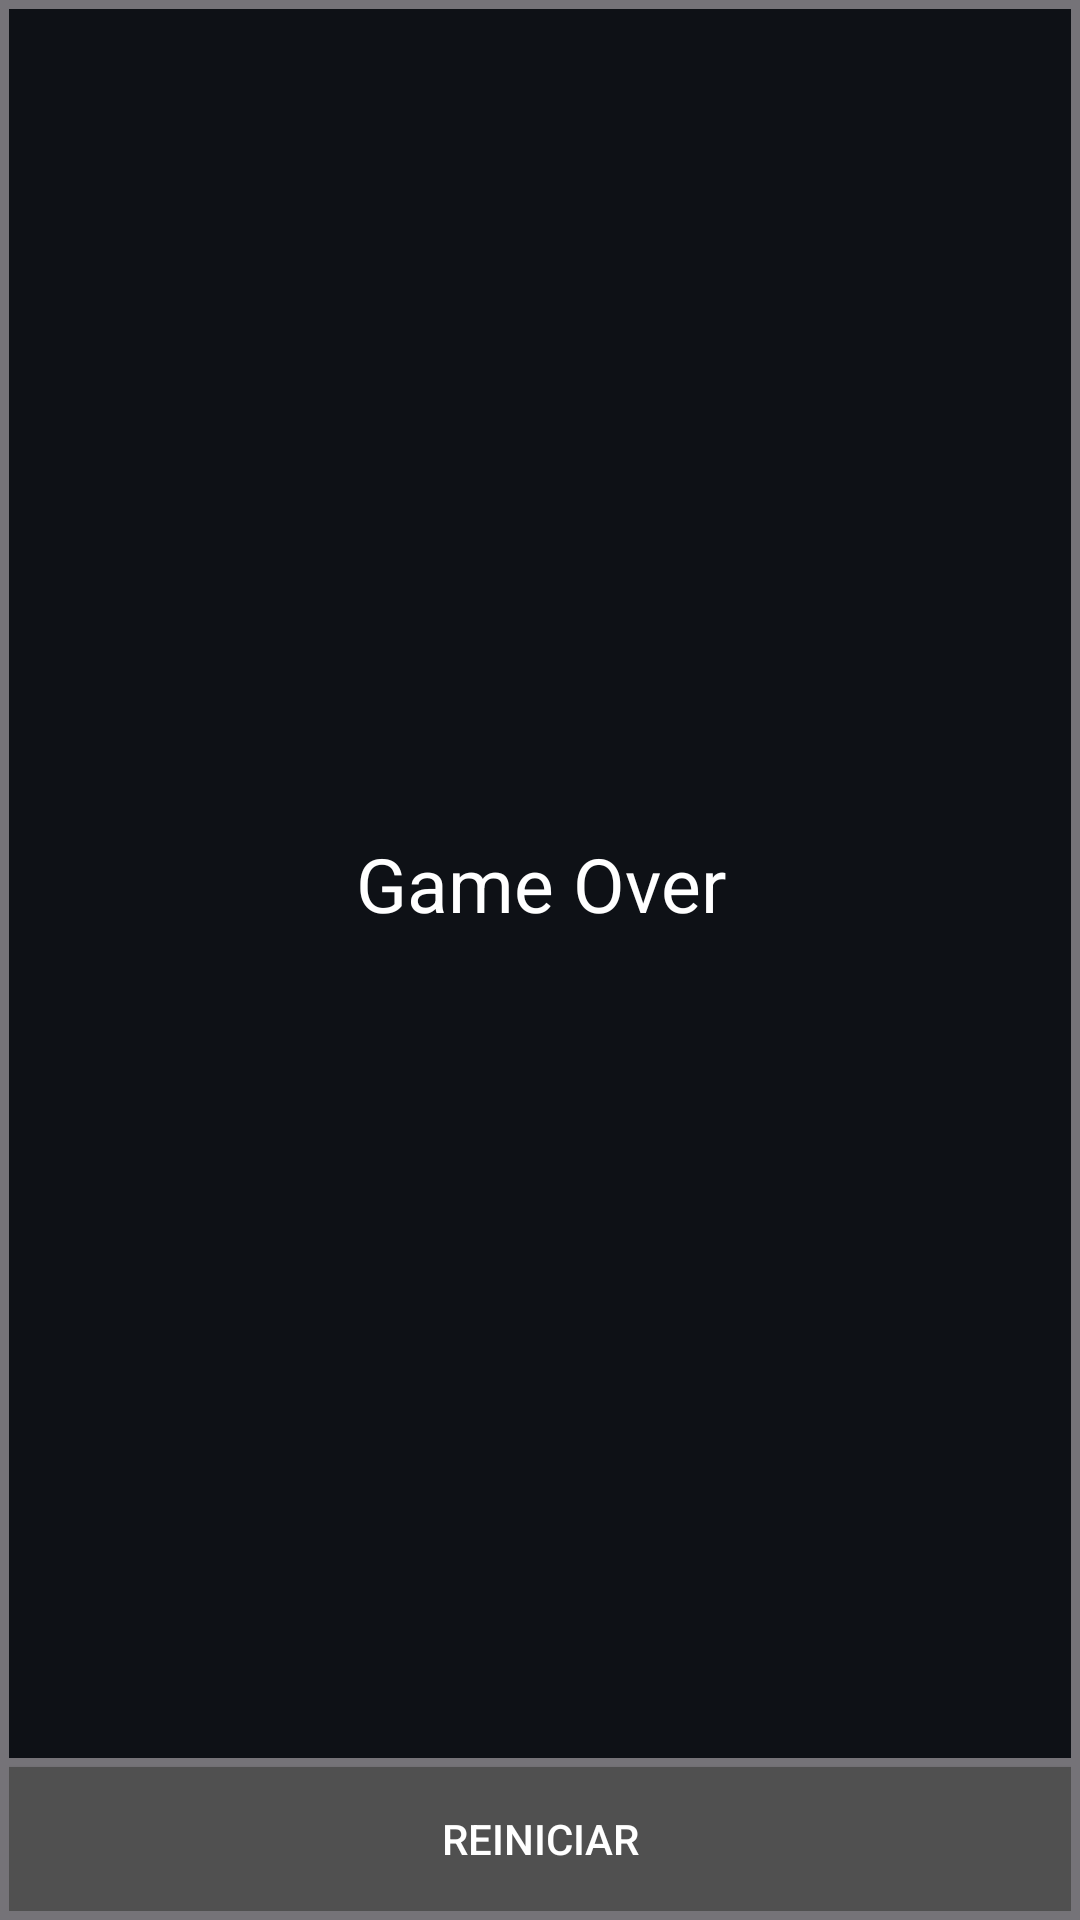

Android layout source for this screen:
<!-- AndroidManifest.xml: application theme AppTheme -->
<!-- res/layout/dialog.xml -->
<?xml version="1.0" encoding="utf-8"?>
<LinearLayout xmlns:android="http://schemas.android.com/apk/res/android"
    android:orientation="vertical"
    android:layout_width="300dp"
    android:layout_height="150dp"
    android:padding="3dp"
    android:background="@color/text"
    android:gravity="center">
    <TextView
        android:layout_width="match_parent"
        android:layout_height="wrap_content"
        android:text="Game Over"
        android:id="@+id/message"
        android:textSize="25sp"
        android:textColor="@color/text_dialog"
        android:gravity="center"
        android:layout_weight="1"
        android:background="@color/colorPrimaryDark"/>
    <Button
        android:layout_width="match_parent"
        android:layout_height="wrap_content"
        android:text="Reiniciar"
        android:layout_marginTop="3dp"
        android:id="@+id/restart"
       android:background="@color/colorPrimary"
        android:gravity="center"
        android:textColor="@color/text_dialog" />
</LinearLayout>
<!-- resources referenced by this layout -->
<resources>
  <color name="colorPrimary">#505050</color>
  <color name="colorPrimaryDark">#0e1116</color>
  <color name="text">#757378</color>
  <color name="text_dialog">@android:color/white</color>
  <style name="AppTheme" parent="Theme.AppCompat.Light.DarkActionBar">
          
          <item name="colorPrimary">@color/colorPrimary</item>
          <item name="colorPrimaryDark">@color/colorPrimaryDark</item>
          <item name="colorAccent">@color/colorAccent</item>
      </style>
  <color name="colorAccent">#222222</color>
</resources>
